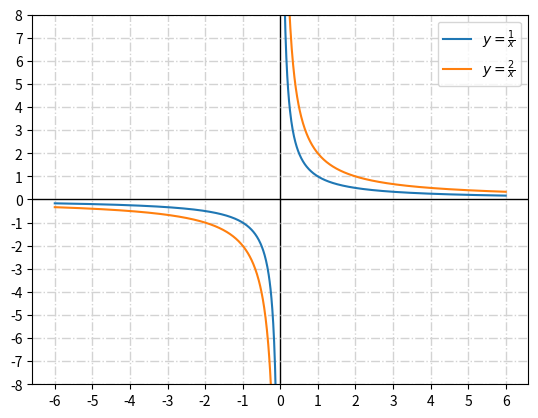

The script that saved this image: (Note: this script raises an exception after producing the figure.)
import matplotlib
import numpy as np
import matplotlib.pyplot as plt
%matplotlib inline  

xmin, xmax= -6, 6

x = np.linspace(xmin-0.0002, xmax+0.0000017, 1000)

tol = 12
ymin, ymax = -tol, tol

# plt.axvline(x=0, ymin=ymin, ymax=ymax, lw=1, color='k')
# plt.axhline(y=0, xmin=xmin, xmax=xmax, lw=1, color='k')

xticks = np.arange(int(xmin), int(xmax)+1)
yticks = np.arange(int(ymin), int(ymax)+1)


y = []
y.append((1/x, "$y=\\frac{1}{x}$"))
y.append((2/x, "$y=\\frac{2}{x}$"))
y.append((2/(x) - 4, "$y=\\frac{2}{x} - 4$"))
y.append((np.abs(2/(x) - 4), "$y=\|\\frac{2}{x} - 4\|$"))


for _y in y:
    t = _y[0]
    t[(t<-tol) + (t> tol)] = np.nan

for i in range(len(y)-1):

    fig = plt.figure()
    ax = fig.gca()

    for xt in xticks:
        ax.axvline(x=xt, ymin=ymin, ymax=ymax, lw=1, ls='-.' if xt != 0 else '-', color='k'  if xt == 0 else 'lightgrey')

    for yt in yticks:
        ax.axhline(y=yt, lw=1, ls='-.' if yt != 0 else '-', color='k' if yt == 0 else 'lightgrey')

    ax.set_xticks(ticks=xticks)
    ax.set_yticks(ticks=yticks)

    plt.ylim(-8,8)

    ax.plot(x, y[i][0], label=y[i][1])
    ax.plot(x, y[i+1][0], label=y[i+1][1])
    # plt.plot(x, y[i+1][0], label=y[i+1][1])
    ax.legend()
    plt.draw()
    
    plt.savefig(f'pics/hyperbola_{i}.png')

plt.show()

